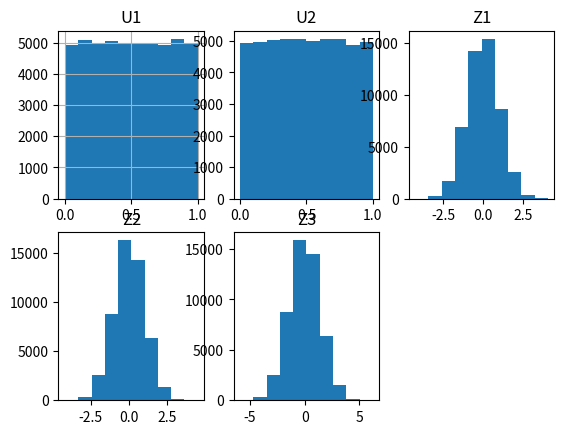

Write Python code to recreate this figure.
from numpy import random, sqrt, log, cos, sin, pi
import matplotlib.pyplot as plt
import statistics as stats

# Variables iniciales
cantMuestras = 50000
# Dos variables aleatorias independientes uniformemente
# distribuidas en (0, 1]
u1 = random.rand(cantMuestras)
u2 = random.rand(cantMuestras)
#print(u1)
#print(u2)

# Transformacion a variables con distribucion normal
def aNormales(u1, u2):
    z1 = sqrt(-2*log(u1))*cos(2*pi*u2)
    z2 = sqrt(-2*log(u1))*sin(2*pi*u2)
    return z1,z2

z1,z2 = aNormales(u1,u2)

# Histogramas
plt.figure()
plt.subplot(231) 
plt.title('U1')
plt.hist(u1)      
plt.grid(True)
plt.subplot(232)
plt.title('U2')
plt.hist(u2)
plt.subplot(233) 
plt.title('Z1')
plt.hist(z1)     
plt.subplot(234)
plt.title('Z2')
plt.hist(z2)

z3 = z1+z2
plt.subplot(235)
plt.title('Z3')
plt.hist(z3)
plt.show()
plt.clf()

#Calculo de media y varianza de la muestra
print('Media de la muestra: ',stats.mean(z3))
print('Varianza de la muestra: ',stats.variance(z3))
